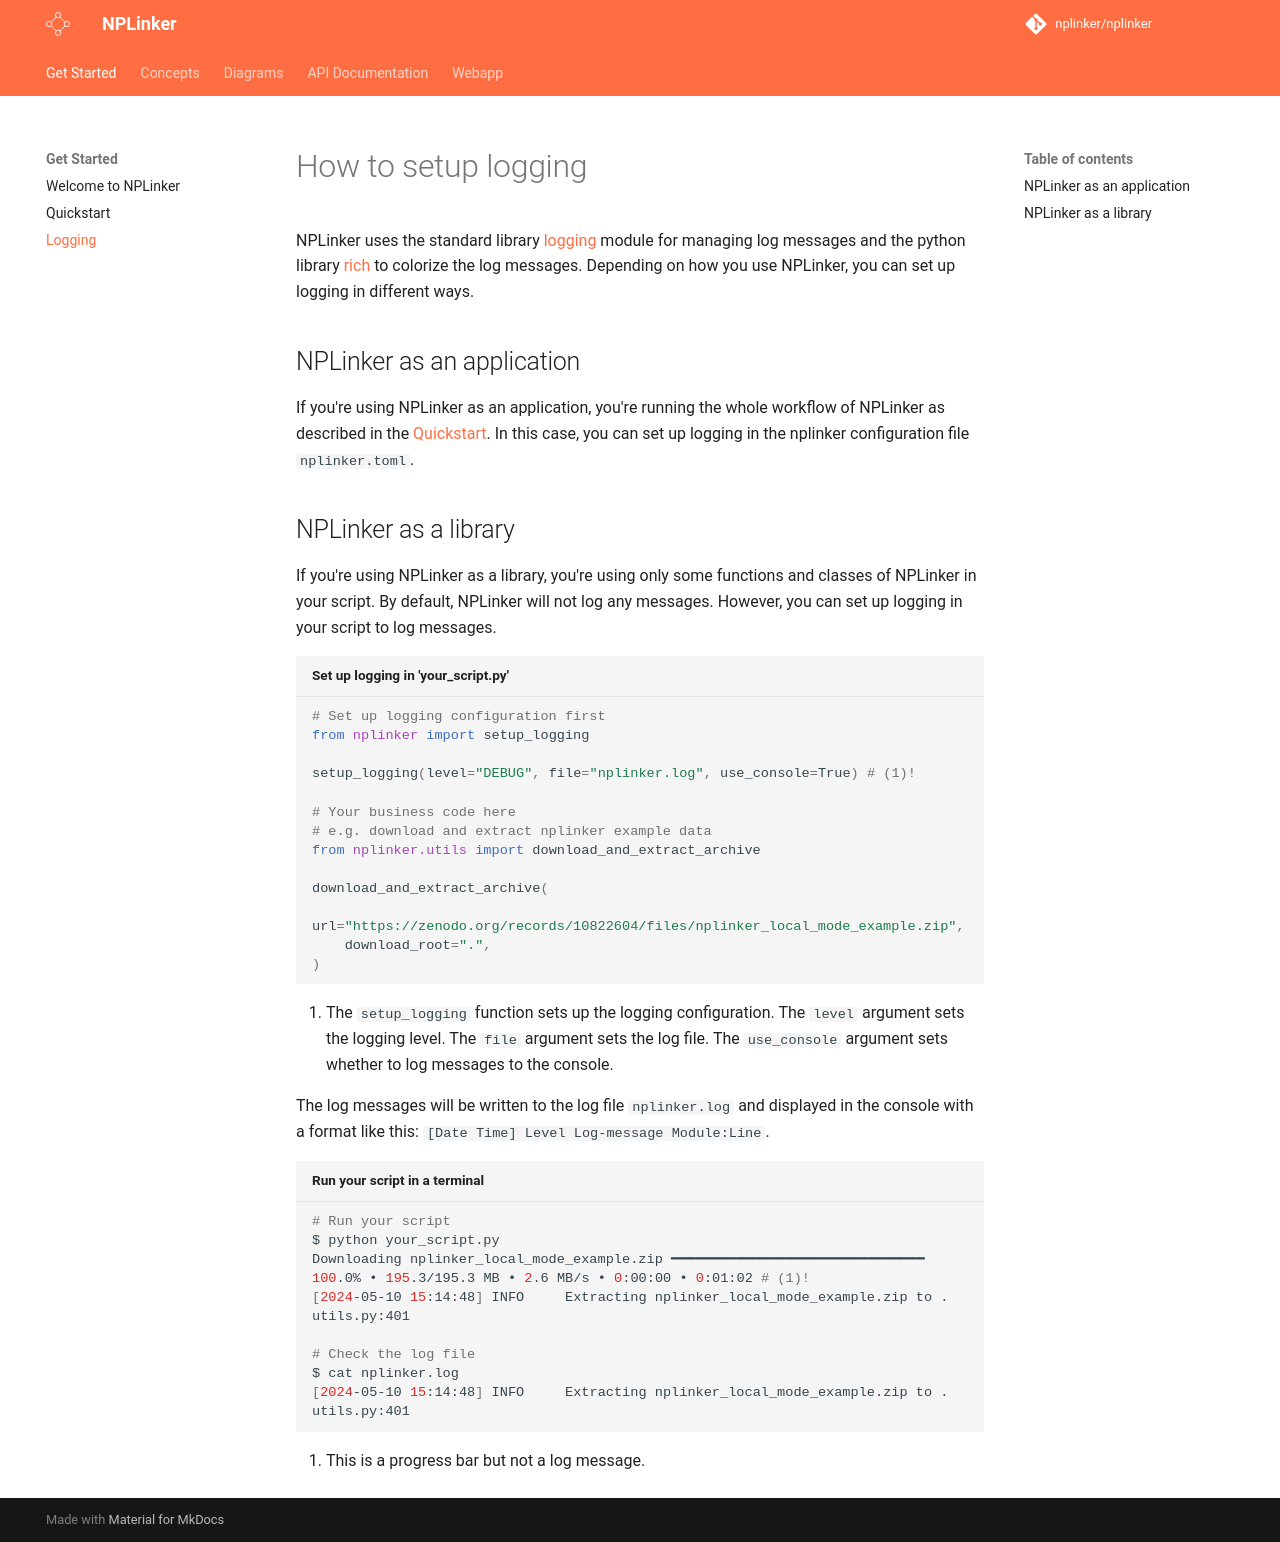

repository: NPLinker/nplinker · page: 2.0.0/logging/index.html · generator: mkdocs

# How to setup logging
NPLinker uses the standard library [logging](https://docs.python.org/3/library/logging.html#module-logging) 
module for managing log messages and the python library [rich](https://rich.readthedocs.io/en/latest/logging.html) 
to colorize the log messages. Depending on how you use NPLinker, you can set up logging in different ways.

## NPLinker as an application
If you're using NPLinker as an application, you're running the whole workflow of NPLinker as 
described in the [Quickstart](./quickstart.md). In this case, you can set up logging in the nplinker 
configuration file `nplinker.toml`. 

## NPLinker as a library
If you're using NPLinker as a library, you're using only some functions and classes of NPLinker in 
your script. By default, NPLinker will not log any messages. However, you can set up logging in your
script to log messages. 

```python title="Set up logging in 'your_script.py'"
# Set up logging configuration first
from nplinker import setup_logging

setup_logging(level="DEBUG", file="nplinker.log", use_console=True) # (1)!

# Your business code here
# e.g. download and extract nplinker example data
from nplinker.utils import download_and_extract_archive

download_and_extract_archive(
    url="https://zenodo.org/records/10822604/files/nplinker_local_mode_example.zip",
    download_root=".",
)
```

1. The `setup_logging` function sets up the logging configuration. The `level` argument sets the 
   logging level. The `file` argument sets the log file. The `use_console` argument sets whether to 
   log messages to the console.


The log messages will be written to the log file `nplinker.log` and displayed in the console with a 
format like this: `[Date Time] Level Log-message Module:Line`.

```shell title="Run your script in a terminal"
# Run your script
$ python your_script.py
Downloading nplinker_local_mode_example.zip ━━━━━━━━━━━━━━━━━━━━━━━━━━━━━━━ 100.0% • 195.3/195.3 MB • 2.6 MB/s • 0:00:00 • 0:01:02 # (1)!
[2024-05-10 15:14:48] INFO     Extracting nplinker_local_mode_example.zip to .                      utils.py:401

# Check the log file
$ cat nplinker.log
[2024-05-10 15:14:48] INFO     Extracting nplinker_local_mode_example.zip to .                      utils.py:401
```

1. This is a progress bar but not a log message.
